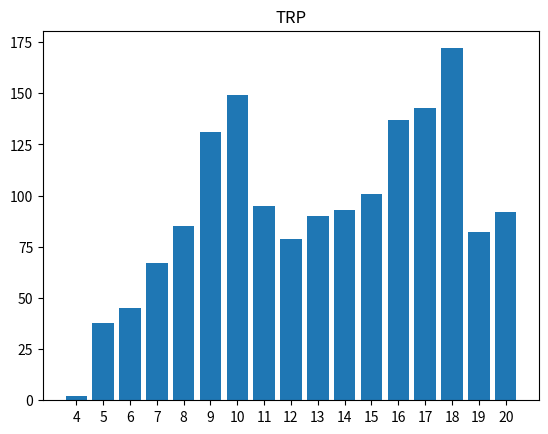

The matplotlib source for this figure:
'''generate histogram graphs from data using matplotlib'''

import matplotlib.pyplot as plt

x = {18: 172, 8: 85, 13: 90, 7: 67, 9: 131, 6: 45, 20: 92, 11: 95, 4: 2, 19: 82, 16: 137, 14: 93, 17: 143, 10: 149, 15: 101, 5: 38, 12: 79}

dict = {}

for i in sorted(x):
    dict[i] = x[i]

keys = list(dict.keys())
keyStrings = [str(key) for key in keys]
vals = list(dict.values())

plt.bar(keyStrings, vals)
plt.title('TRP')
plt.show()